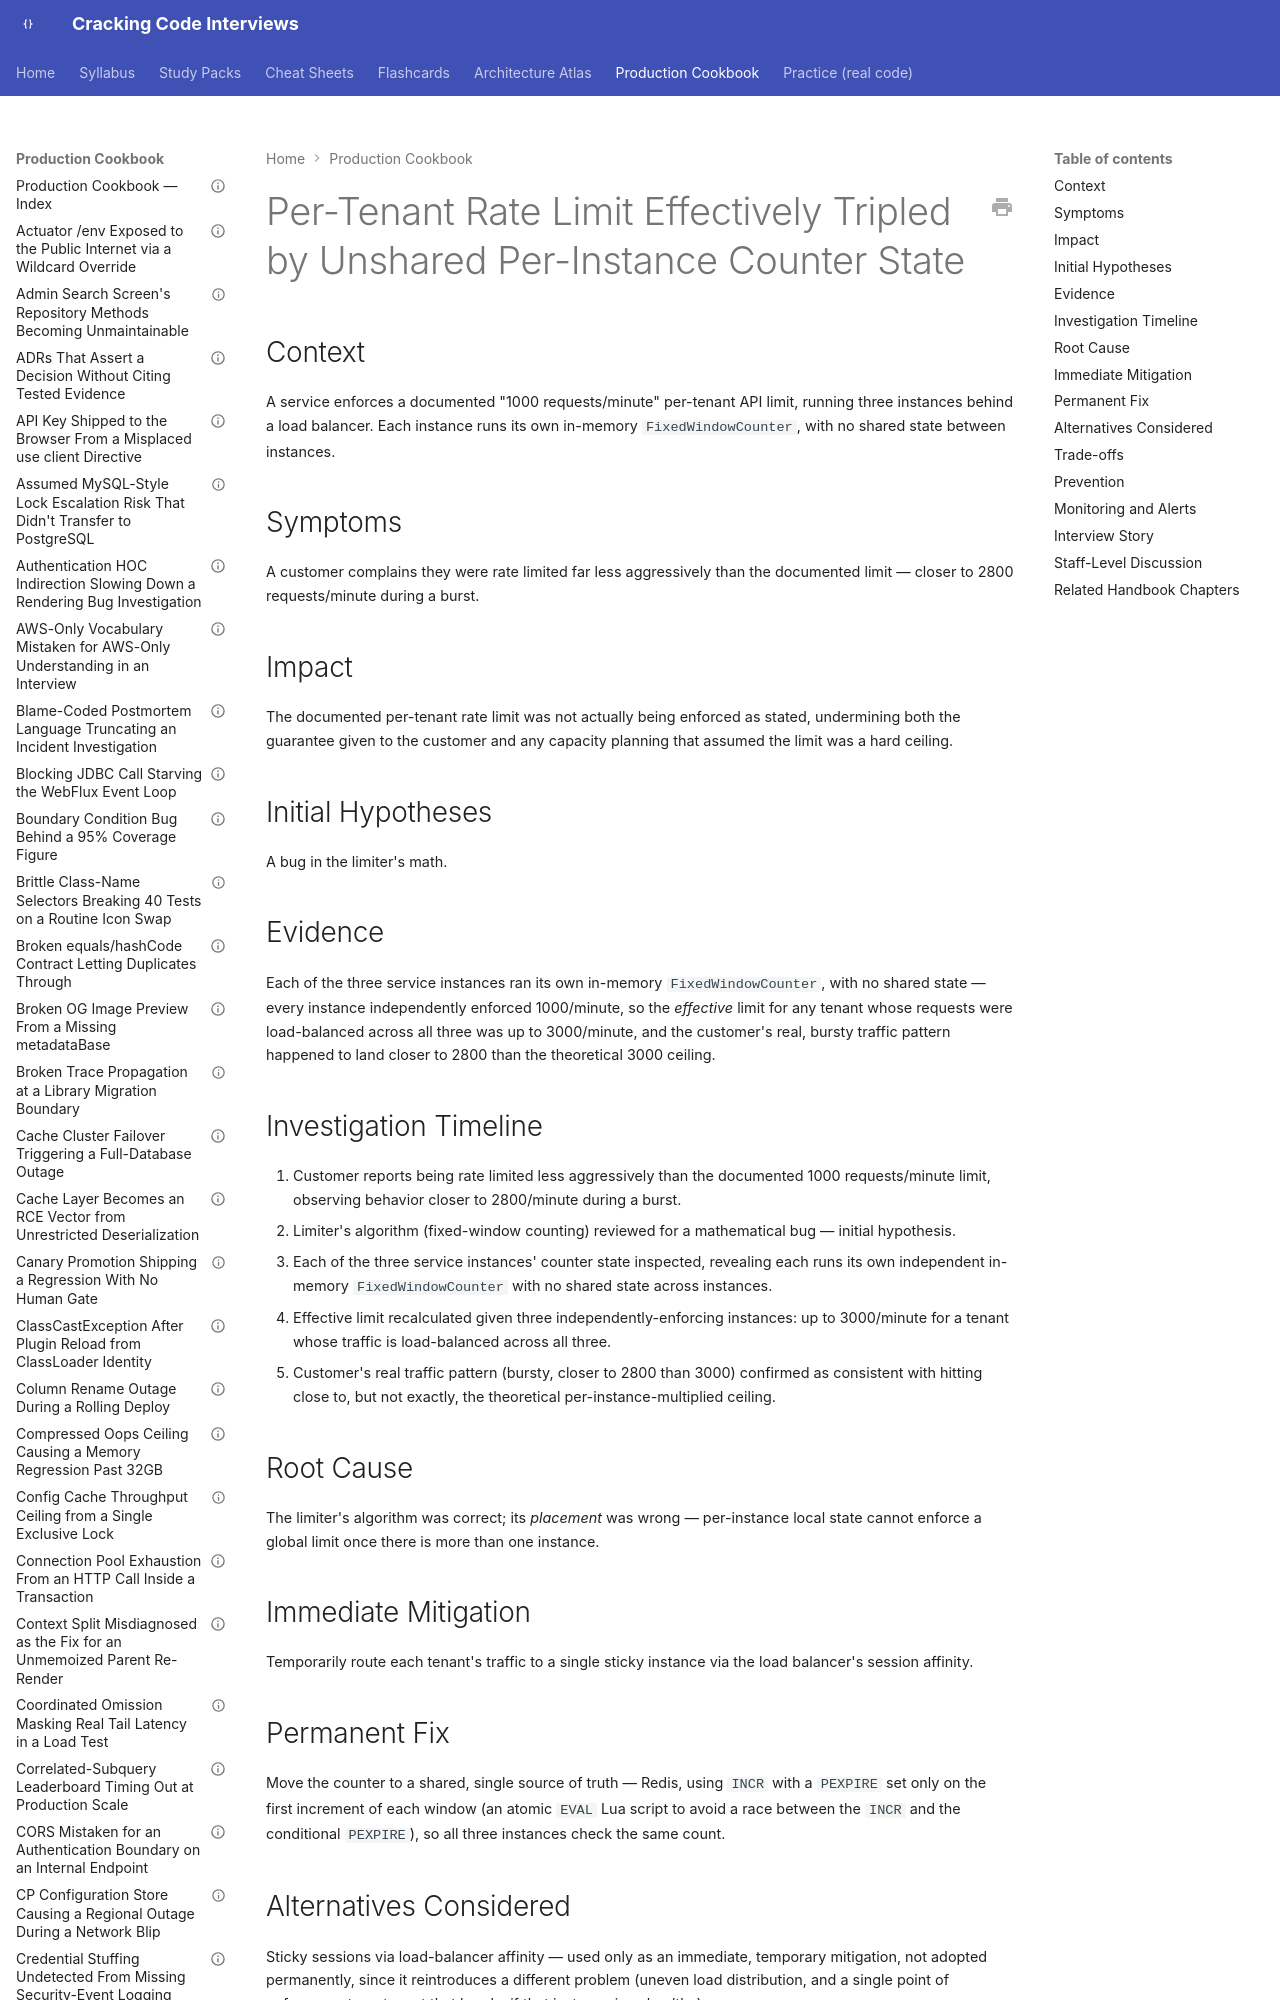

repository: JuanMelendres/cracking-code-interviews · page: production-cookbook/per-tenant-rate-limit-effectively-tripled-by-unshared-per-instance-state/index.html · generator: mkdocs

---
title: "Per-Tenant Rate Limit Effectively Tripled by Unshared Per-Instance Counter State"
document_type: production-cookbook-entry
domain: system-design
status: draft
last_updated: 2026-09-02
related_handbook:
  - ../syllabus/11-system-design/rate-limiting-and-throttling-algorithms.md
  - ../syllabus/11-system-design/idempotency.md
source: syllabus/11-system-design/rate-limiting-and-throttling-algorithms.md#production-scenarios
---

# Per-Tenant Rate Limit Effectively Tripled by Unshared Per-Instance Counter State

## Context

A service enforces a documented "1000 requests/minute" per-tenant API limit, running three instances behind a load balancer. Each instance runs its own in-memory `FixedWindowCounter`, with no shared state between instances.

## Symptoms

A customer complains they were rate limited far less aggressively than the documented limit — closer to 2800 requests/minute during a burst.
